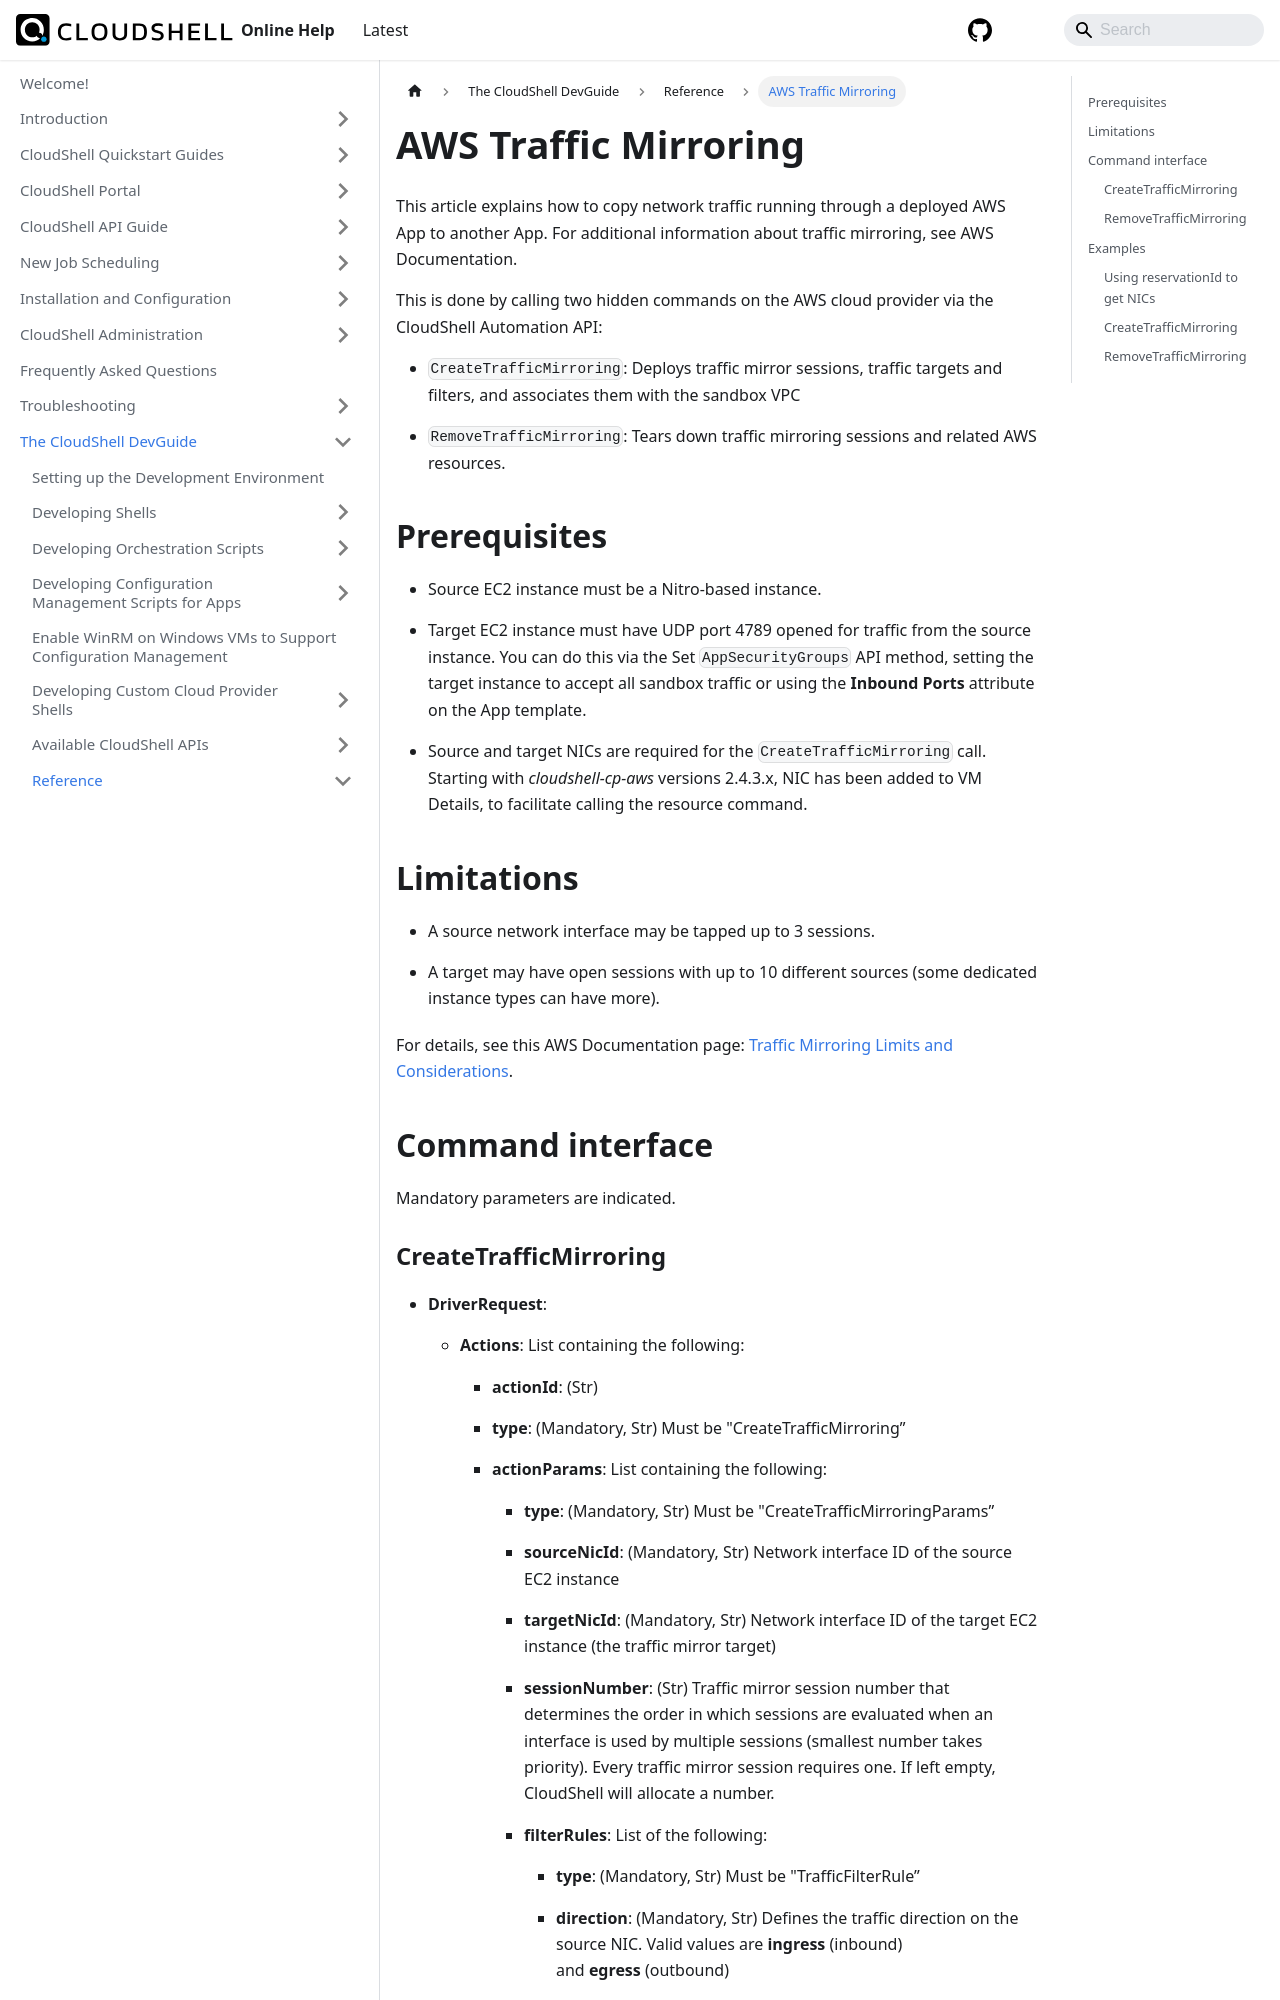

repository: QualiSystems/cloudshell-help · page: devguide/reference/aws-traffic-mirroring.html · generator: docusaurus

---
sidebar_position: 15
---

# AWS Traffic Mirroring

This article explains how to copy network traffic running through a deployed AWS App to another App. For additional information about traffic mirroring, see AWS Documentation.

This is done by calling two hidden commands on the AWS cloud provider via the CloudShell Automation API:

- `CreateTrafficMirroring`: Deploys traffic mirror sessions, traffic targets and filters, and associates them with the sandbox VPC
    
- `RemoveTrafficMirroring`: Tears down traffic mirroring sessions and related AWS resources.
    

## Prerequisites

- Source EC2 instance must be a Nitro-based instance.
    
- Target EC2 instance must have UDP port 4789 opened for traffic from the source instance. You can do this via the Set `AppSecurityGroups` API method, setting the target instance to accept all sandbox traffic or using the **Inbound Ports** attribute on the App template.
    
- Source and target NICs are required for the `CreateTrafficMirroring` call. Starting with *cloudshell-cp-aws* versions 2.4.3.x, NIC has been added to VM Details, to facilitate calling the resource command.
    

## Limitations

- A source network interface may be tapped up to 3 sessions.
    
- A target may have open sessions with up to 10 different sources (some dedicated instance types can have more).
    

For details, see this AWS Documentation page: [Traffic Mirroring Limits and Considerations](https://docs.aws.amazon.com/vpc/latest/mirroring/traffic-mirroring-considerations.html).

## Command interface

Mandatory parameters are indicated.

### CreateTrafficMirroring

- **DriverRequest**:
    
    - **Actions**: List containing the following:
        
        - **actionId**: (Str)
            
        - **type**: (Mandatory, Str) Must be "CreateTrafficMirroring”
            
        - **actionParams**: List containing the following:
            
            - **type**: (Mandatory, Str) Must be "CreateTrafficMirroringParams”
                
            - **sourceNicId**: (Mandatory, Str) Network interface ID of the source EC2 instance
                
            - **targetNicId**: (Mandatory, Str) Network interface ID of the target EC2 instance (the traffic mirror target)
                
            - **sessionNumber**: (Str) Traffic mirror session number that determines the order in which sessions are evaluated when an interface is used by multiple sessions (smallest number takes priority). Every traffic mirror session requires one. If left empty, CloudShell will allocate a number.
                
            - **filterRules**: List of the following:
                
                - **type**: (Mandatory, Str) Must be "TrafficFilterRule”
                    
                - **direction**: (Mandatory, Str) Defines the traffic direction on the source NIC. Valid values are **ingress** (inbound) and **egress** (outbound)
                    
                - **sourcePortRange**: (Type) Port range (**fromPort** and **toPort**) of the source EC2 instance (from which the traffic is sent).
                    
                - **destinationPortRange**: (Type) Port range (**fromPort** and **toPort**) of the target EC2 instance (to which the traffic is sent).
                    
                - **protocol**: (Mandatory, Str) Port protocol (tcp, udp, etc.)
                    
                - **sourceCidr**: (Str) CIDR of the source EC2 instance (from which the traffic is sent)
                    
                - **destinationCidr**: (Str) CIDR of the target EC2 instance (to which the traffic is sent)
